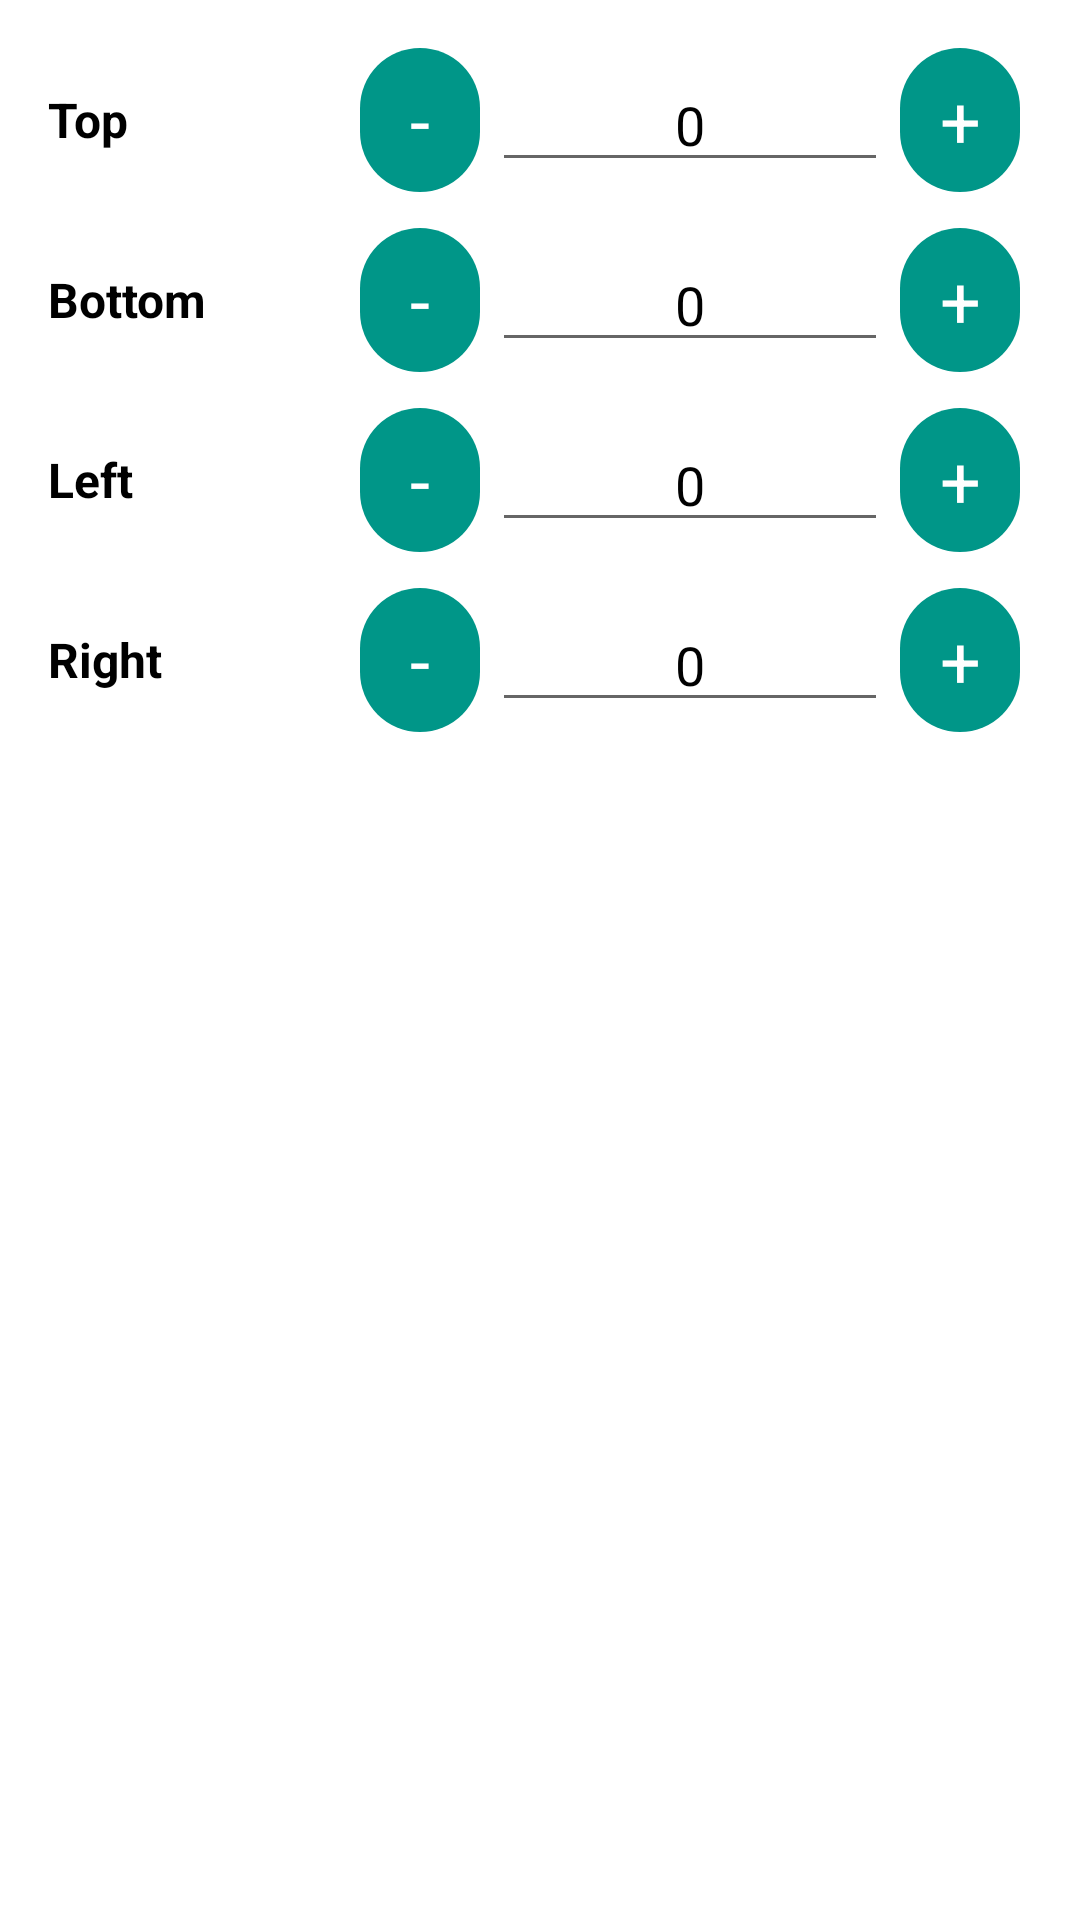

Layout XML and referenced resources for this Android screen:
<!-- AndroidManifest.xml: fallback theme Theme.MaterialComponents.DayNight.NoActionBar -->
<!-- res/layout/aa_dialog_custom_insets.xml -->
<?xml version="1.0" encoding="utf-8"?>
<ScrollView xmlns:android="http://schemas.android.com/apk/res/android"
    xmlns:app="http://schemas.android.com/apk/res-auto"
    android:layout_width="match_parent"
    android:layout_height="wrap_content">

    <LinearLayout
        android:layout_width="match_parent"
        android:layout_height="wrap_content"
        android:orientation="vertical"
        android:padding="16dp">

        
        <LinearLayout
            android:layout_width="match_parent"
            android:layout_height="wrap_content"
            android:orientation="horizontal"
            android:gravity="center_vertical"
            android:layout_marginBottom="12dp">
            <TextView
                android:layout_width="100dp"
                android:layout_height="wrap_content"
                android:text="@string/aa_inset_top"
                android:textSize="16sp"
                android:textStyle="bold"
                android:textColor="?attr/colorOnSurface"/>
            <com.google.android.material.button.MaterialButton
                android:id="@+id/aa_btn_top_minus"
                style="@style/Widget.Material3.Button.IconButton"
                android:layout_width="48dp"
                android:layout_height="48dp"
                android:text="-"
                android:textSize="24sp"
                android:textColor="@android:color/white"
                android:padding="0dp"
                android:insetTop="0dp"
                android:insetBottom="0dp"
                app:backgroundTint="@color/aa_brand_teal"
                app:iconPadding="0dp" />
            <EditText
                android:id="@+id/aa_input_top"
                android:layout_width="0dp"
                android:layout_height="wrap_content"
                android:layout_weight="1"
                android:gravity="center"
                android:inputType="number"
                android:textColor="?attr/colorOnSurface"
                android:text="0"/>
            <com.google.android.material.button.MaterialButton
                android:id="@+id/aa_btn_top_plus"
                style="@style/Widget.Material3.Button.IconButton"
                android:layout_width="48dp"
                android:layout_height="48dp"
                android:text="+"
                android:textSize="24sp"
                android:textColor="@android:color/white"
                android:padding="0dp"
                android:insetTop="0dp"
                android:insetBottom="0dp"
                app:backgroundTint="@color/aa_brand_teal"
                app:iconPadding="0dp" />
        </LinearLayout>

        
        <LinearLayout
            android:layout_width="match_parent"
            android:layout_height="wrap_content"
            android:orientation="horizontal"
            android:gravity="center_vertical"
            android:layout_marginBottom="12dp">
            <TextView
                android:layout_width="100dp"
                android:layout_height="wrap_content"
                android:text="@string/aa_inset_bottom"
                android:textSize="16sp"
                android:textStyle="bold"
                android:textColor="?attr/colorOnSurface"/>
            <com.google.android.material.button.MaterialButton
                android:id="@+id/aa_btn_bottom_minus"
                style="@style/Widget.Material3.Button.IconButton"
                android:layout_width="48dp"
                android:layout_height="48dp"
                android:text="-"
                android:textSize="24sp"
                android:textColor="@android:color/white"
                android:padding="0dp"
                android:insetTop="0dp"
                android:insetBottom="0dp"
                app:backgroundTint="@color/aa_brand_teal" />
            <EditText
                android:id="@+id/aa_input_bottom"
                android:layout_width="0dp"
                android:layout_height="wrap_content"
                android:layout_weight="1"
                android:gravity="center"
                android:inputType="number"
                android:textColor="?attr/colorOnSurface"
                android:text="0"/>
            <com.google.android.material.button.MaterialButton
                android:id="@+id/aa_btn_bottom_plus"
                style="@style/Widget.Material3.Button.IconButton"
                android:layout_width="48dp"
                android:layout_height="48dp"
                android:text="+"
                android:textSize="24sp"
                android:textColor="@android:color/white"
                android:padding="0dp"
                android:insetTop="0dp"
                android:insetBottom="0dp"
                app:backgroundTint="@color/aa_brand_teal" />
        </LinearLayout>

        
        <LinearLayout
            android:layout_width="match_parent"
            android:layout_height="wrap_content"
            android:orientation="horizontal"
            android:gravity="center_vertical"
            android:layout_marginBottom="12dp">
            <TextView
                android:layout_width="100dp"
                android:layout_height="wrap_content"
                android:text="@string/aa_inset_left"
                android:textSize="16sp"
                android:textStyle="bold"
                android:textColor="?attr/colorOnSurface"/>
            <com.google.android.material.button.MaterialButton
                android:id="@+id/aa_btn_left_minus"
                style="@style/Widget.Material3.Button.IconButton"
                android:layout_width="48dp"
                android:layout_height="48dp"
                android:text="-"
                android:textSize="24sp"
                android:textColor="@android:color/white"
                android:padding="0dp"
                android:insetTop="0dp"
                android:insetBottom="0dp"
                app:backgroundTint="@color/aa_brand_teal" />
            <EditText
                android:id="@+id/aa_input_left"
                android:layout_width="0dp"
                android:layout_height="wrap_content"
                android:layout_weight="1"
                android:gravity="center"
                android:inputType="number"
                android:textColor="?attr/colorOnSurface"
                android:text="0"/>
            <com.google.android.material.button.MaterialButton
                android:id="@+id/aa_btn_left_plus"
                style="@style/Widget.Material3.Button.IconButton"
                android:layout_width="48dp"
                android:layout_height="48dp"
                android:text="+"
                android:textSize="24sp"
                android:textColor="@android:color/white"
                android:padding="0dp"
                android:insetTop="0dp"
                android:insetBottom="0dp"
                app:backgroundTint="@color/aa_brand_teal" />
        </LinearLayout>

        
        <LinearLayout
            android:layout_width="match_parent"
            android:layout_height="wrap_content"
            android:orientation="horizontal"
            android:gravity="center_vertical"
            android:layout_marginBottom="12dp">
            <TextView
                android:layout_width="100dp"
                android:layout_height="wrap_content"
                android:text="@string/aa_inset_right"
                android:textSize="16sp"
                android:textStyle="bold"
                android:textColor="?attr/colorOnSurface"/>
            <com.google.android.material.button.MaterialButton
                android:id="@+id/aa_btn_right_minus"
                style="@style/Widget.Material3.Button.IconButton"
                android:layout_width="48dp"
                android:layout_height="48dp"
                android:text="-"
                android:textSize="24sp"
                android:textColor="@android:color/white"
                android:padding="0dp"
                android:insetTop="0dp"
                android:insetBottom="0dp"
                app:backgroundTint="@color/aa_brand_teal" />
            <EditText
                android:id="@+id/aa_input_right"
                android:layout_width="0dp"
                android:layout_height="wrap_content"
                android:layout_weight="1"
                android:gravity="center"
                android:inputType="number"
                android:textColor="?attr/colorOnSurface"
                android:text="0"/>
            <com.google.android.material.button.MaterialButton
                android:id="@+id/aa_btn_right_plus"
                style="@style/Widget.Material3.Button.IconButton"
                android:layout_width="48dp"
                android:layout_height="48dp"
                android:text="+"
                android:textSize="24sp"
                android:textColor="@android:color/white"
                android:padding="0dp"
                android:insetTop="0dp"
                android:insetBottom="0dp"
                app:backgroundTint="@color/aa_brand_teal" />
        </LinearLayout>

    </LinearLayout>
</ScrollView>
<!-- resources referenced by this layout -->
<resources>
  <color name="aa_brand_teal">#009688</color>
  <string name="aa_inset_bottom">Bottom</string>
  <string name="aa_inset_left">Left</string>
  <string name="aa_inset_right">Right</string>
  <string name="aa_inset_top">Top</string>
</resources>
